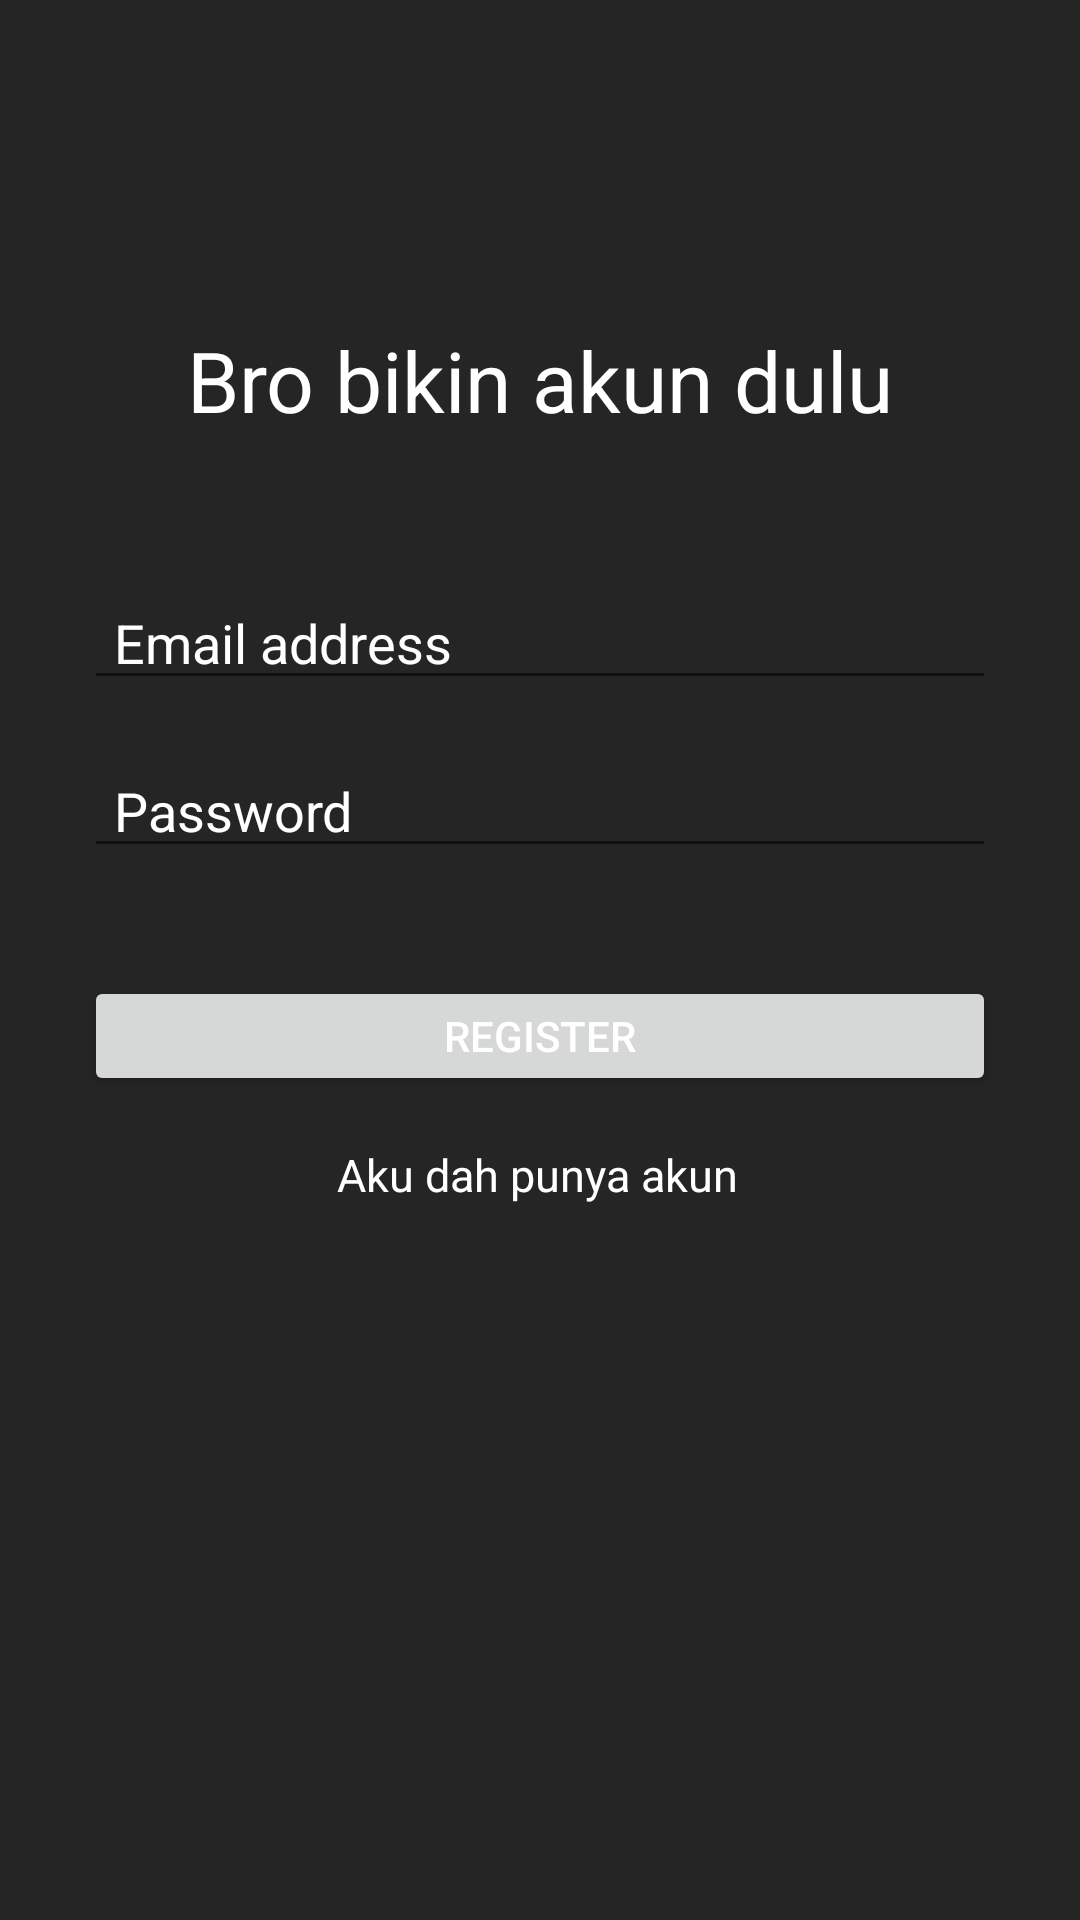

Here is an Android app screen rendered from its layout file. Give the layout XML and the strings, colors and styles it references.
<!-- AndroidManifest.xml: application theme Theme.UAS_AKB_IF2_10119081 -->
<!-- res/layout/activity_register.xml -->
<?xml version="1.0" encoding="utf-8"?>
<androidx.constraintlayout.widget.ConstraintLayout xmlns:android="http://schemas.android.com/apk/res/android"
    xmlns:app="http://schemas.android.com/apk/res-auto"
    xmlns:tools="http://schemas.android.com/tools"
    android:layout_width="match_parent"
    android:layout_height="match_parent"
    android:background="#252525"
    tools:context=".RegisterActivity"
    >

    <TextView
        android:id="@+id/textView10"
        android:layout_width="wrap_content"
        android:layout_height="wrap_content"
        android:layout_marginTop="36dp"
        android:text="Bro bikin akun dulu"
        android:textColor="@color/white"
        android:textSize="28dp"
        app:layout_constraintEnd_toEndOf="parent"
        app:layout_constraintStart_toStartOf="parent"
        app:layout_constraintTop_toBottomOf="@+id/imageView8"
        tools:ignore="MissingConstraints" />

    <ImageView
        android:id="@+id/imageView8"
        android:layout_width="wrap_content"
        android:layout_height="wrap_content"
        android:layout_marginTop="72dp"
        app:layout_constraintEnd_toEndOf="parent"
        app:layout_constraintStart_toStartOf="parent"
        app:layout_constraintTop_toTopOf="parent" />

    <EditText
        android:id="@+id/editText2"
        android:textColor="@color/white"
        android:textColorHint="@color/white"
        android:layout_width="304dp"
        android:layout_height="40dp"
        android:layout_marginTop="16dp"
        android:hint="Password"
        android:paddingLeft="10dp"
        app:layout_constraintEnd_toEndOf="parent"
        app:layout_constraintStart_toStartOf="parent"
        app:layout_constraintTop_toBottomOf="@+id/editText"
        tools:ignore="MissingConstraints" />

    <EditText
        android:id="@+id/editText"
        android:layout_width="304dp"
        android:layout_height="40dp"
        android:textColorHint="@color/white"
        android:textColor="@color/white"
        android:layout_marginTop="48dp"
        android:hint="Email address"
        android:paddingLeft="10dp"
        app:layout_constraintEnd_toEndOf="parent"
        app:layout_constraintStart_toStartOf="parent"
        app:layout_constraintTop_toBottomOf="@+id/textView10"
        tools:ignore="MissingConstraints" />

    <Button
        android:id="@+id/btnCreate"
        android:layout_width="304dp"
        android:layout_height="40dp"
        android:layout_marginTop="36dp"
        android:text="Register"
        android:textColor="@color/white"
        app:layout_constraintEnd_toEndOf="parent"
        app:layout_constraintStart_toStartOf="parent"
        app:layout_constraintTop_toBottomOf="@+id/editText2"
        tools:ignore="MissingConstraints"
        />

    <TextView
        android:id="@+id/btnLogin"
        android:layout_width="wrap_content"
        android:layout_height="wrap_content"
        android:layout_marginTop="16dp"
        android:text="Aku dah punya akun"
        android:textColor="@color/white"
        android:textSize="15dp"
        app:layout_constraintEnd_toEndOf="parent"
        app:layout_constraintHorizontal_bias="0.497"
        app:layout_constraintStart_toStartOf="parent"
        app:layout_constraintTop_toBottomOf="@+id/btnCreate"
        tools:ignore="MissingConstraints" />

</androidx.constraintlayout.widget.ConstraintLayout>
<!-- resources referenced by this layout -->
<resources>
  <color name="white">#FFFFFFFF</color>
  <style name="Theme.UAS_AKB_IF2_10119081" parent="Theme.MaterialComponents.DayNight.DarkActionBar">
          
          <item name="colorPrimary">@color/purple_500</item>
          <item name="colorPrimaryVariant">@color/purple_700</item>
          <item name="colorOnPrimary">@color/white</item>
          
          <item name="colorSecondary">@color/teal_200</item>
          <item name="colorSecondaryVariant">@color/teal_700</item>
          <item name="colorOnSecondary">@color/black</item>
          
          <item name="android:statusBarColor" tools:targetApi="l">?attr/colorPrimaryVariant</item>
          
      </style>
  <color name="purple_500">#EE0067</color>
  <color name="purple_700">#B3002A</color>
  <color name="teal_200">#FF03DAC5</color>
  <color name="teal_700">#FF018786</color>
  <color name="black">#FF000000</color>
</resources>
